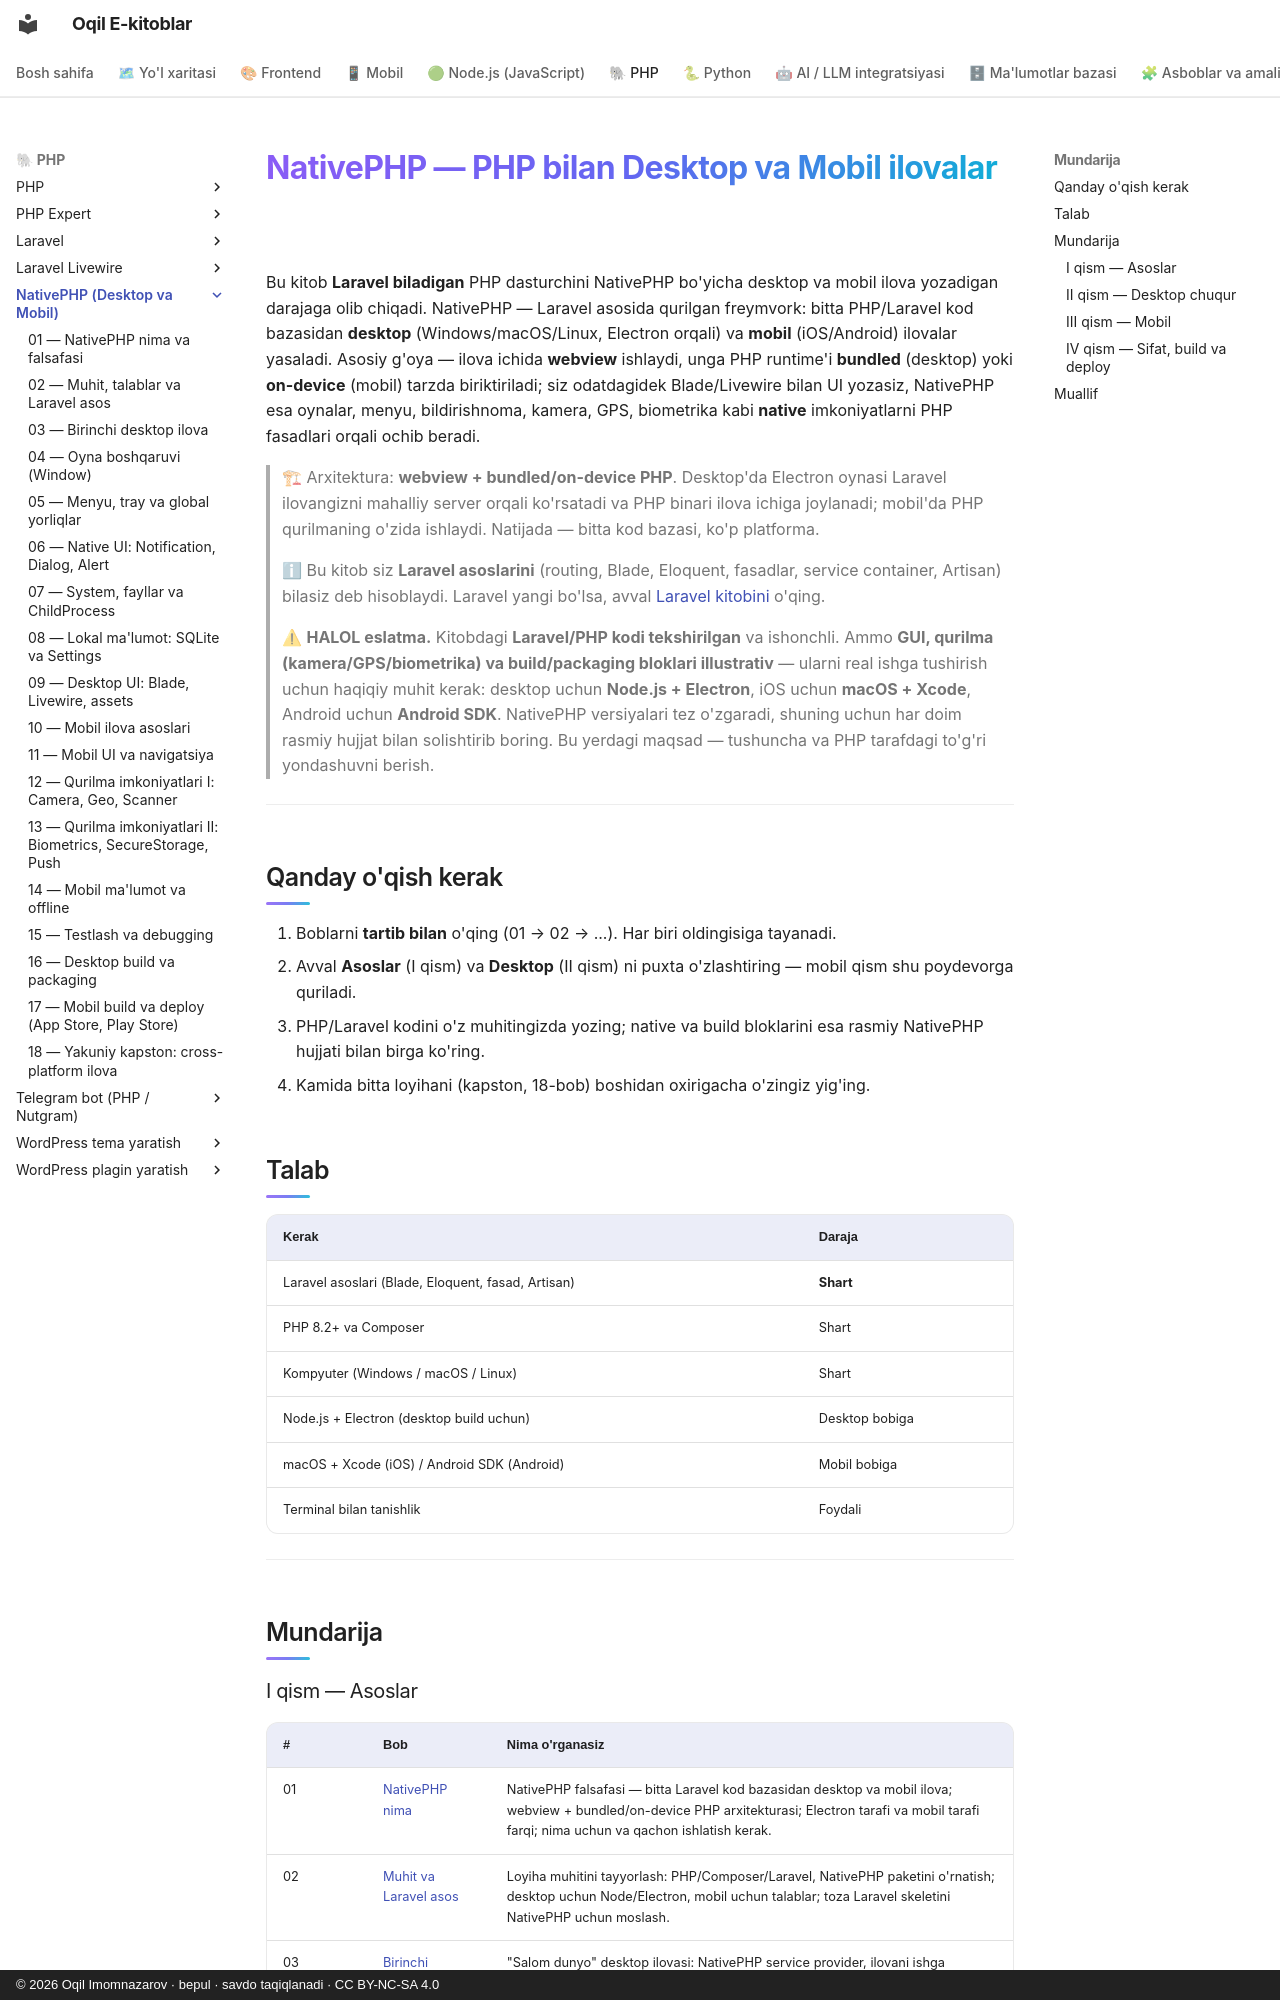

repository: iOqil/e-book · page: nativephp/index.html · generator: mkdocs · copyright: © 2026 Oqil Imomnazarov · bepul · savdo taqiqlanadi · CC BY-NC-SA 4.0

# NativePHP — PHP bilan Desktop va Mobil ilovalar

Bu kitob **Laravel biladigan** PHP dasturchini NativePHP bo'yicha desktop va mobil ilova yozadigan darajaga olib chiqadi. NativePHP — Laravel asosida qurilgan freymvork: bitta PHP/Laravel kod bazasidan **desktop** (Windows/macOS/Linux, Electron orqali) va **mobil** (iOS/Android) ilovalar yasaladi. Asosiy g'oya — ilova ichida **webview** ishlaydi, unga PHP runtime'i **bundled** (desktop) yoki **on-device** (mobil) tarzda biriktiriladi; siz odatdagidek Blade/Livewire bilan UI yozasiz, NativePHP esa oynalar, menyu, bildirishnoma, kamera, GPS, biometrika kabi **native** imkoniyatlarni PHP fasadlari orqali ochib beradi.

> 🏗 Arxitektura: **webview + bundled/on-device PHP**. Desktop'da Electron oynasi Laravel ilovangizni mahalliy server orqali ko'rsatadi va PHP binari ilova ichiga joylanadi; mobil'da PHP qurilmaning o'zida ishlaydi. Natijada — bitta kod bazasi, ko'p platforma.

> ℹ Bu kitob siz **Laravel asoslarini** (routing, Blade, Eloquent, fasadlar, service container, Artisan) bilasiz deb hisoblaydi. Laravel yangi bo'lsa, avval [Laravel kitobini](../laravel/README.md) o'qing.

> ⚠ **HALOL eslatma.** Kitobdagi **Laravel/PHP kodi tekshirilgan** va ishonchli. Ammo **GUI, qurilma (kamera/GPS/biometrika) va build/packaging bloklari illustrativ** — ularni real ishga tushirish uchun haqiqiy muhit kerak: desktop uchun **Node.js + Electron**, iOS uchun **macOS + Xcode**, Android uchun **Android SDK**. NativePHP versiyalari tez o'zgaradi, shuning uchun har doim rasmiy hujjat bilan solishtirib boring. Bu yerdagi maqsad — tushuncha va PHP tarafdagi to'g'ri yondashuvni berish.

---

## Qanday o'qish kerak

1. Boblarni **tartib bilan** o'qing (01 → 02 → ...). Har biri oldingisiga tayanadi.
2. Avval **Asoslar** (I qism) va **Desktop** (II qism) ni puxta o'zlashtiring — mobil qism shu poydevorga quriladi.
3. PHP/Laravel kodini o'z muhitingizda yozing; native va build bloklarini esa rasmiy NativePHP hujjati bilan birga ko'ring.
4. Kamida bitta loyihani (kapston, 18-bob) boshidan oxirigacha o'zingiz yig'ing.

## Talab

| Kerak | Daraja |
|---|---|
| Laravel asoslari (Blade, Eloquent, fasad, Artisan) | **Shart** |
| PHP 8.2+ va Composer | Shart |
| Kompyuter (Windows / macOS / Linux) | Shart |
| Node.js + Electron (desktop build uchun) | Desktop bobiga |
| macOS + Xcode (iOS) / Android SDK (Android) | Mobil bobiga |
| Terminal bilan tanishlik | Foydali |

---

## Mundarija

### I qism — Asoslar

| # | Bob | Nima o'rganasiz |
|---|---|---|
| 01 | [NativePHP nima](./01-nativephp-nima.md) | NativePHP falsafasi — bitta Laravel kod bazasidan desktop va mobil ilova; webview + bundled/on-device PHP arxitekturasi; Electron tarafi va mobil tarafi farqi; nima uchun va qachon ishlatish kerak. |
| 02 | [Muhit va Laravel asos](./02-muhit-laravel-asos.md) | Loyiha muhitini tayyorlash: PHP/Composer/Laravel, NativePHP paketini o'rnatish; desktop uchun Node/Electron, mobil uchun talablar; toza Laravel skeletini NativePHP uchun moslash. |
| 03 | [Birinchi desktop ilova](./03-birinchi-desktop-ilova.md) | "Salom dunyo" desktop ilovasi: NativePHP service provider, ilovani ishga tushirish, birinchi oynani ochish; dev oqimi (`native:run` / `composer native:dev`) va ilova hayot tsikli. |
